Run: headless pygame with SDL's dummy video driver; simulated clock (each Clock.tick advances the game by its frame time, no real sleeping); random seed 0; keys injected as events and as key.get_pressed() state; no mouse input.
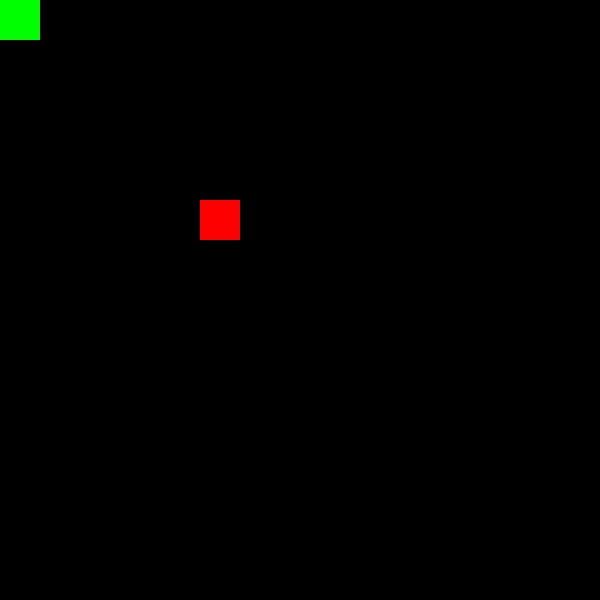
Frame 1 of 4 · flips 1–60 · no input
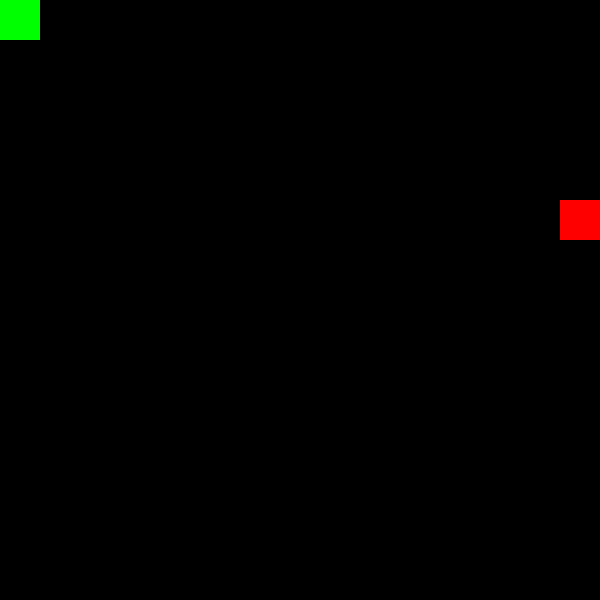
Frame 2 of 4 · flips 61–180 · tapped SPACE, RETURN · held RIGHT (→), D
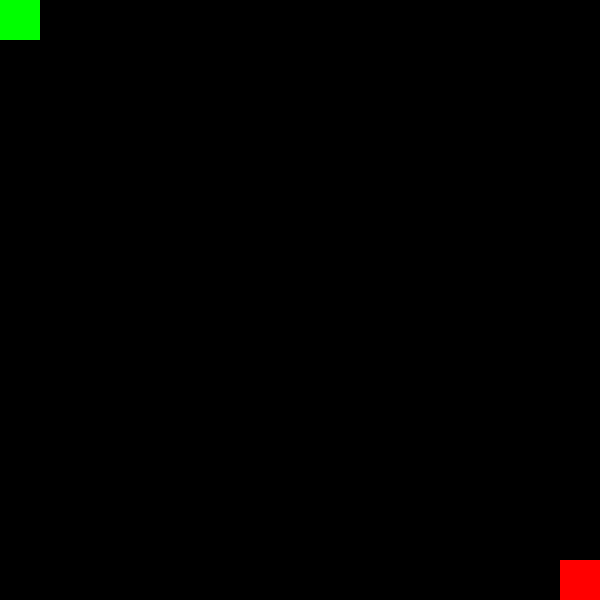
Frame 3 of 4 · flips 181–300 · held DOWN (↓), S
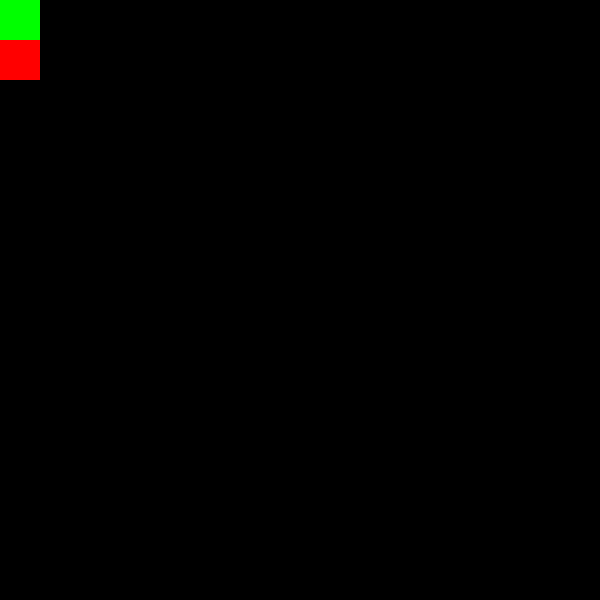
Frame 4 of 4 · flips 301–420 · held LEFT (←), A, UP (↑), W

The pygame program that drew these frames:

import pygame   

pygame.init()  
window = pygame.display.set_mode((600, 600)) 
pygame.display.set_caption("Sokoban") 

run = True

class Player:
  def __init__(self):
    self.x = 200
    self.y = 200
    self.width = 40
    self.height = 40
    self.vel = 40
    self.hasMoved = False

class Game(Player):

  def __init__(self):
    super(Player, self).__init__()
    self.frame = 0
    self.wallCoordinates = []

  def init_pygame(self):
    pygame.init()
    pygame.font.init()

    
  def drawWall(self,x,y):
    self.wallCoordinates.append([x,y])
    width = 40
    height = 40
    pygame.draw.rect(window, (0, 255, 0), (x, y, width, height))  

  def noWallCollision(self, x, y):
    noCollision = True
    for wall in self.wallCoordinates :
      if wall[0] == x and wall[1] == y :
        noCollision = False
    return noCollision


game = Game()
player = Player()
game.init_pygame()

while run: 
    pygame.time.delay(20) 
    player.hasMoved = False
    for event in pygame.event.get(): 
        if event.type == pygame.QUIT: 
            run = False
    keys = pygame.key.get_pressed() 
    if keys[pygame.K_LEFT] and player.x>0 and game.noWallCollision(player.x-player.vel, player.y): 
        player.x -= player.vel
        player.hasMoved = True
    if keys[pygame.K_RIGHT] and player.x<600-player.width and game.noWallCollision(player.x+player.vel, player.y): 
        player.x += player.vel 
        player.hasMoved = True
    if keys[pygame.K_UP] and player.y>0 and game.noWallCollision(player.x, player.y-player.vel): 
        player.y -= player.vel 
        player.hasMoved = True
    if keys[pygame.K_DOWN] and player.y<600-player.height and game.noWallCollision(player.x, player.y+player.vel): 
        player.y += player.vel 
        player.hasMoved = True
    window.fill((0, 0, 0)) 
    pygame.draw.rect(window, (255, 0, 0), (player.x, player.y, player.width, player.height)) 
    game.drawWall(0,0)
    pygame.display.update()  
    if(player.hasMoved):
      pygame.time.delay(200)
pygame.quit() 
